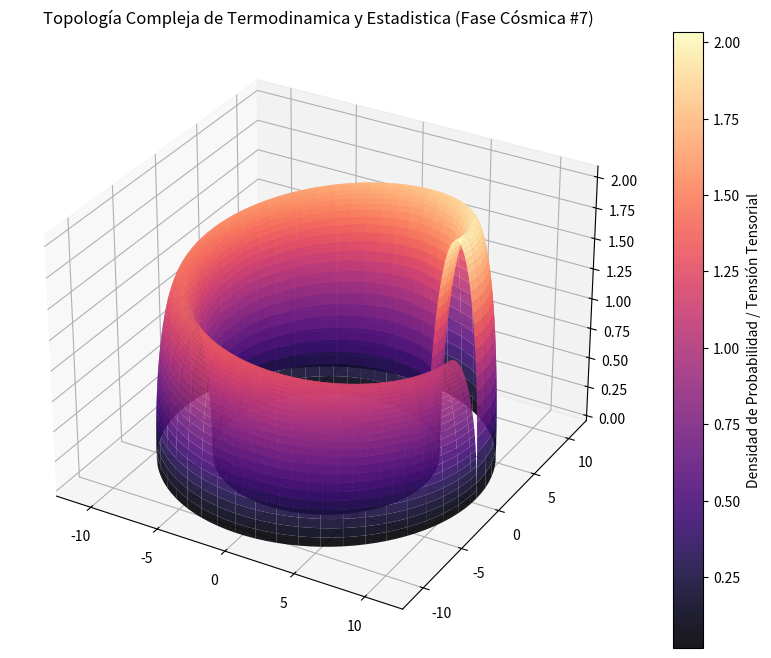

Here is the Python script that generated this plot:
%matplotlib inline
# Simulación Cósmica: Termodinamica y Estadistica - Variante 7
import numpy as np
import matplotlib.pyplot as plt
from mpl_toolkits.mplot3d import Axes3D

# Parámetros Físicos Cuánticos/Relativistas
alpha = 9.202
beta = 1.82
gamma = 2.047

u = np.linspace(0, 2 * np.pi, 100)
v = np.linspace(0, np.pi, 100)
U, V = np.meshgrid(u, v)

# Topología Espacio-Temporal Avanzada (Fase Cósmica)
X = (alpha + beta * np.cos(V)) * np.cos(U)
Y = (alpha + beta * np.cos(V)) * np.sin(U)
Z = gamma * np.sin(V) * np.exp(-U/10)

fig = plt.figure(figsize=(12, 8))
ax = fig.add_subplot(111, projection='3d')
surf = ax.plot_surface(X, Y, Z, cmap='magma', edgecolor='none', alpha=0.9)

fig.colorbar(surf, ax=ax, label='Densidad de Probabilidad / Tensión Tensorial')
plt.title(r'Topología Compleja de Termodinamica y Estadistica (Fase Cósmica #7)')
plt.show()
